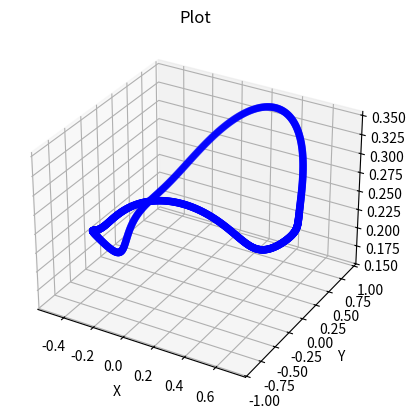

Here is the Python script that generated this plot:
from numpy import sin, cos, exp, pi, arange, log10, deg2rad, max, zeros, array, concatenate, newaxis, min, arccos,\
    rad2deg
from numpy.linalg import inv
import matplotlib.pyplot as plt
import mpl_toolkits.mplot3d.axes3d as axes3d
import numpy as np



def snoi_gen(N, d, scan_ang):

    """ This is a function which is intended to calculate null locations for a linear array """

    scan_ang = deg2rad(scan_ang)

    cos_scan = cos(scan_ang)
    nulls = []

    if -d*(1+cos_scan) < -1 or d*(1-cos_scan) > 1:
        raise snoi_gen('Scan angle cannot be realized')

    else:
        i = 0

        for n in range(-N+1, N):
            if (n/N) >= -d*(1+cos_scan) and (n/N) <=  d*(1-cos_scan) and n != 0:
                nulls.append(arccos(n/(N*d)+cos_scan))
                i += 1

    nulls = rad2deg(nulls)

    return nulls


# # Based Upon matlab File: linear_DBFreceiver_nullplacer.m

# Number of Antennas
N = 5

# radius of array factor
d = 0.5

# Signal of interest location (degrees)
soi = 20

# Generation of Antenna Array Vector
n = arange(0, N, 1)

# Calculation of Weight Coefficients based on Null Placement parameters
Bd = theta_d = array(zeros(N))
Bd[0] = 1
Bd[0] = array([1])
MRA = array([0])
Nulls = array(zeros(N-1))
Nulls_0 = snoi_gen(N, d, soi)
Nulls[0:len(Nulls_0)] = Nulls_0

if len(Nulls) != len(Nulls_0):
    for i in range(0, len(Nulls) - len(Nulls_0)):
        Nulls[len(Nulls_0) + i] = Nulls_0[i] - 0.00001

phi_d = deg2rad(concatenate((MRA, Nulls)))  # Create this

print('phi_d =', phi_d)
theta_el = 70  # Choose elevation angle to calculate
theta_el = deg2rad(theta_el)
phi_el = 2*pi/N  # Placement of array elements

v_psi_d = array(zeros((len(phi_d), len(phi_d)), dtype=complex))

for k in range(0, len(theta_d)):
    psi_d = 2*pi*d*(cos(phi_el*n)*sin(theta_el)*cos(phi_d[k]) + sin(phi_el*n)*sin(theta_el)*sin(phi_d[k]))
    v = exp(1j * psi_d)
    v_psi_d[:, k] = v

v_psi_d_real = v_psi_d.real
v_psi_d_imag = v_psi_d.imag
w = inv(v_psi_d).T @ Bd.T

# Parameters prior sampling of the Beampattern
sample = 1000
phi = arange(0, 360, (360/sample))  # theta = 0:(180 / sample): 360;
phi = deg2rad(phi)

# Calculation of the Beampattern
BSA_max = 0

v_psi = zeros((len(v_psi_d), len(phi)), dtype=complex)
v_psi = array(v_psi)
B = zeros(len(phi), dtype=complex)


for k in range(0, len(phi)):

    v_psi[:, k] = exp(2*pi*d*(cos(phi_el*n)*sin(theta_el)*cos(phi[k])  # Calculate the Array Manifold
                              + sin(phi_el*n)*sin(theta_el)*sin(phi[k])))

    B[k] = w.T @ v_psi[:, k]  # Calculate the Array Factor

    if abs(B[k]) > BSA_max:
        BSA_max = abs(B[k])


B = B / max(abs(B))
B_max = max(abs(B))
Bl_max = 20 * log10(B_max)
B_min = min(abs(B))
Bl_min = 20 * log10(B_min)


fig = plt.figure()
ax = fig.add_subplot(111, projection='3d')

bx = abs(B)*sin(theta_el)*cos(phi)  # convert to cartesian coordinates
by = abs(B)*sin(theta_el)*sin(phi)
bz = abs(B)*cos(theta_el)

ax.scatter(bx, by, bz, color='b', marker='o')
plt.ylabel('Y')
plt.xlabel('X')
plt.title('Plot')
plt.show()



# # Format Plot (Linear)
# fig = plt.figure()
# ax = fig.add_subplot(211)
# plt.grid(True)
# plt.ylabel('AF Magnitude')
# ax.tick_params(which='both', direction='out')
# ax.grid(which='minor', alpha=0.2)
# ax.grid(which='major', alpha=0.5)
# ax.set_xscale('linear')
# ax.set_xticks(array([0, 40, 80, 120, 160, 200, 240, 280, 320, 360]))
# ax.set_yticks(array([-80, -60, -40, -20, 0]))
# ax.set_xlim(0, 180)
# ax.set_ylim(-80, Bl_max+4)
# plt.plot(rad2deg(phi), 20*log10(abs(B)), linewidth=1.3)  # Plot of AF^2 in decibels
#
#
# # Format Plot (Polar)
# ax = plt.subplot(212, polar=True)
# plt.polar(phi, 20*log10(abs(B)), linewidth=1.0)
# ax.set_ylim(-30, 10)
# ax.set_yticks(array([-30, -20, -10, 0]))
# ax.set_xticks(array(deg2rad([-180, -150, -120, -90, -60, -30, 0, 30, 60, 90, 120, 150])))
#
# plt.show()
